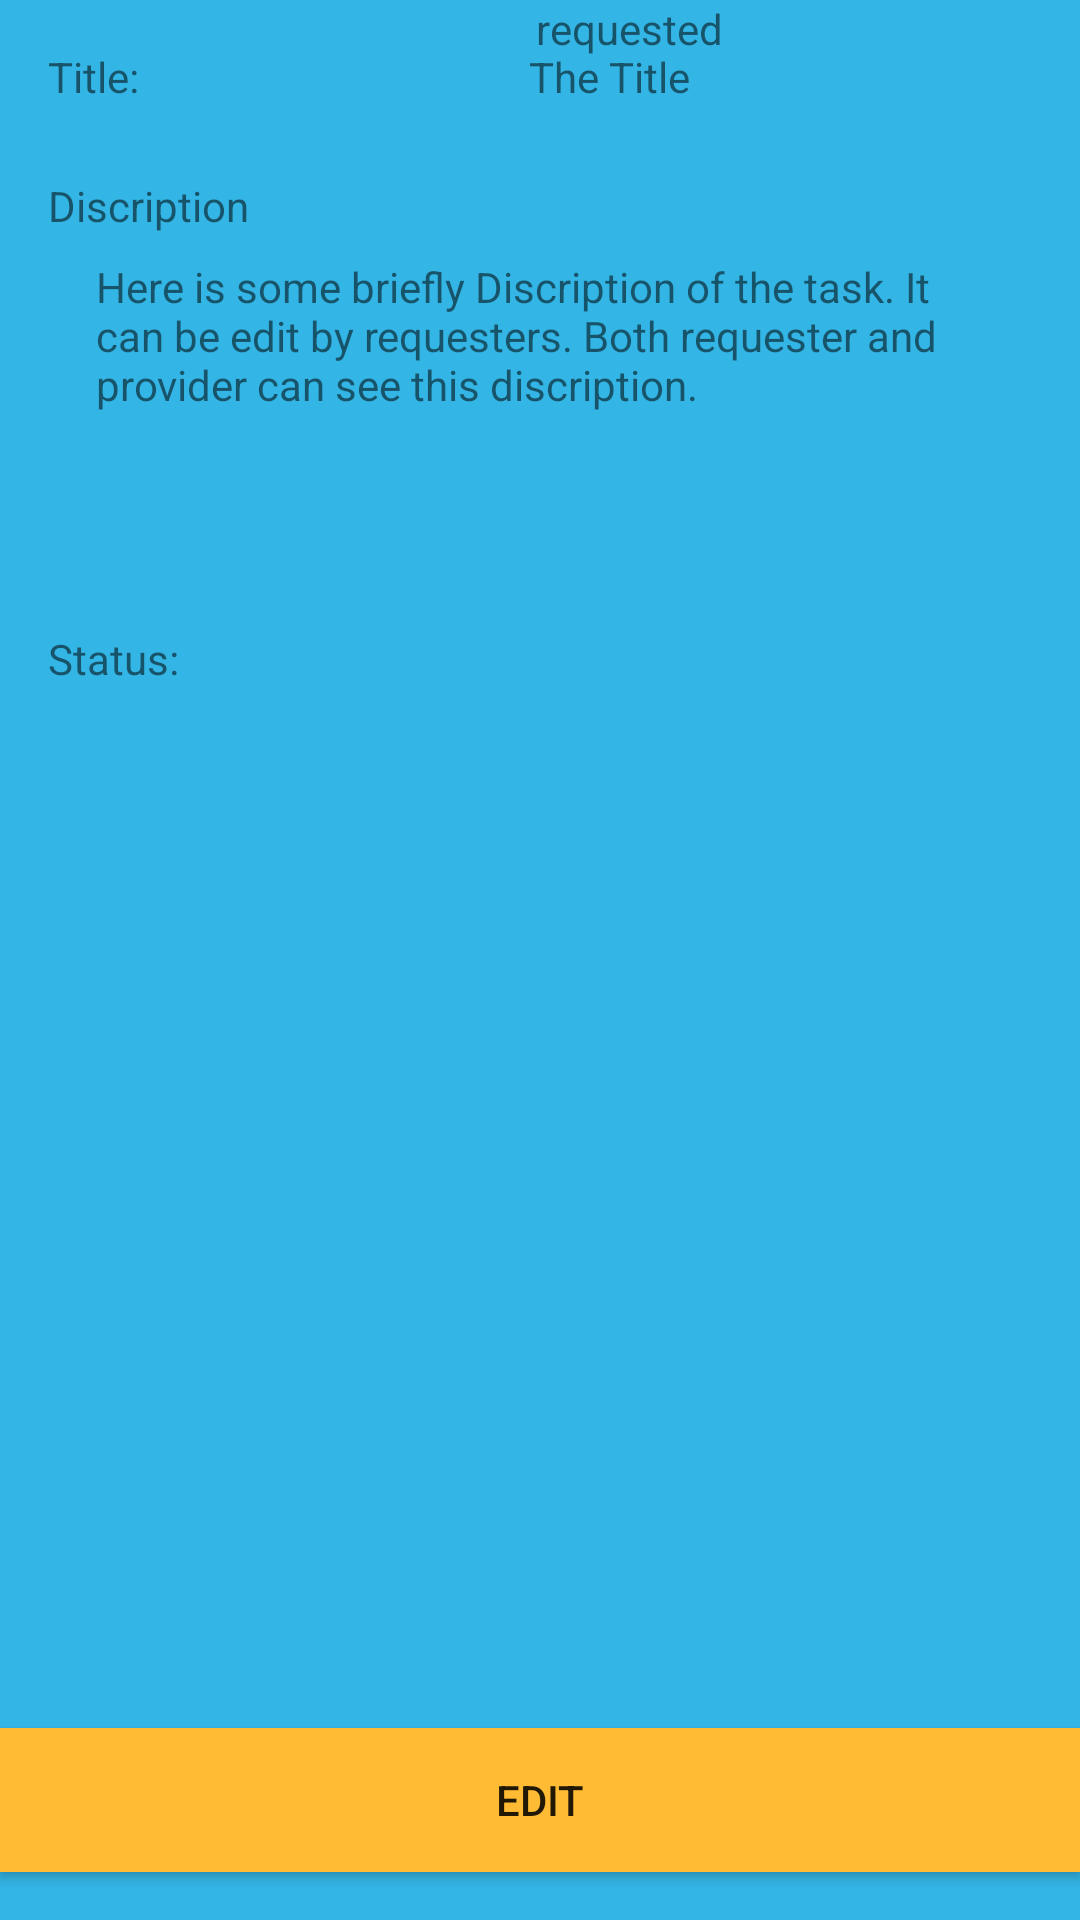

Produce the Android XML layout that renders to this screen, including the resource entries it uses.
<!-- AndroidManifest.xml: application theme CustomActionBarTheme -->
<!-- res/layout/activity_task_view.xml -->
<?xml version="1.0" encoding="utf-8"?>
<android.support.constraint.ConstraintLayout
    xmlns:android="http://schemas.android.com/apk/res/android"
    xmlns:app="http://schemas.android.com/apk/res-auto"
    xmlns:tools="http://schemas.android.com/tools"
    android:layout_width="match_parent"
    android:background="@android:color/holo_blue_light"
    android:layout_height="match_parent">

    <TextView
        android:id="@+id/task_view_Title_title"
        android:layout_width="wrap_content"
        android:layout_height="wrap_content"
        android:layout_marginLeft="16dp"
        android:layout_marginTop="16dp"
        android:text="Title:"
        app:layout_constraintLeft_toLeftOf="parent"
        app:layout_constraintTop_toTopOf="parent" />

    <TextView
        android:id="@+id/task_view_Title_content"
        android:layout_width="wrap_content"
        android:layout_height="wrap_content"
        android:layout_marginEnd="8dp"
        android:layout_marginStart="8dp"
        android:layout_marginTop="16dp"
        android:text="The Title"
        app:layout_constraintEnd_toEndOf="parent"
        app:layout_constraintStart_toEndOf="@+id/task_view_Title_title"
        app:layout_constraintTop_toTopOf="parent" />

    <TextView
        android:id="@+id/task_view_Description_title"
        android:layout_width="0dp"
        android:layout_height="wrap_content"
        android:layout_marginEnd="8dp"
        android:layout_marginStart="16dp"
        android:layout_marginTop="24dp"
        android:text="Discription"
        app:layout_constraintEnd_toEndOf="parent"
        app:layout_constraintStart_toStartOf="parent"
        app:layout_constraintTop_toBottomOf="@+id/task_view_Title_content" />

    <TextView
        android:id="@+id/task_view_Description_content"
        android:layout_width="0dp"
        android:layout_height="100dp"
        android:layout_marginEnd="32dp"
        android:layout_marginLeft="16dp"
        android:layout_marginStart="32dp"
        android:layout_marginTop="8dp"
        android:text="Here is some briefly Discription of the task. It can be edit by requesters. Both requester and provider can see this discription."
        app:layout_constraintEnd_toEndOf="parent"
        app:layout_constraintLeft_toLeftOf="parent"
        app:layout_constraintStart_toStartOf="parent"
        app:layout_constraintTop_toBottomOf="@+id/task_view_Description_title" />

    <TextView
        android:id="@+id/task_view_Status_title"
        android:layout_width="wrap_content"
        android:layout_height="wrap_content"
        android:layout_marginStart="16dp"
        android:layout_marginTop="24dp"
        android:text="Status:"
        app:layout_constraintStart_toStartOf="parent"
        app:layout_constraintTop_toBottomOf="@+id/task_view_Description_content" />

    <TextView
        android:id="@+id/task_view_Status_content"
        android:layout_width="wrap_content"
        android:layout_height="wrap_content"
        android:layout_marginEnd="8dp"
        android:layout_marginStart="8dp"
        android:text="requested"
        app:layout_constraintEnd_toEndOf="parent"
        app:layout_constraintStart_toEndOf="@+id/task_view_Status_title"
        tools:layout_editor_absoluteY="209dp" />

    <Button
        android:id="@+id/place_bid_button"
        android:layout_width="0dp"
        android:layout_height="wrap_content"
        android:layout_marginBottom="16dp"
        android:background="@android:color/holo_orange_light"
        android:text="Edit"
        app:layout_constraintBottom_toBottomOf="parent"
        app:layout_constraintHorizontal_bias="0.0"
        app:layout_constraintLeft_toLeftOf="parent"
        app:layout_constraintRight_toRightOf="parent" />
</android.support.constraint.ConstraintLayout>
<!-- resources referenced by this layout -->
<resources>
  <style name="CustomActionBarTheme" parent="@style/Theme.AppCompat.Light.DarkActionBar">
          <item name="android:actionBarStyle">@style/MyActionBar</item>
          <item name="android:actionMenuTextColor">@color/primary</item>
  
          
          <item name="actionBarStyle">@style/MyActionBar</item>
          <item name="actionMenuTextColor">@color/primary</item>
      </style>
  <style name="MyActionBar" parent="@style/Widget.AppCompat.Light.ActionBar.Solid.Inverse">
          <item name="android:background">@color/primary</item>
          <item name="android:titleTextStyle">@style/MyActionBarTitleText</item>
  
          
          <item name="background">@color/primary</item>
          <item name="titleTextStyle">@style/MyActionBarTitleText</item>
      </style>
  <color name="primary">#a5d6a7</color>
  <style name="MyActionBarTitleText" parent="@style/TextAppearance.AppCompat.Widget.ActionBar.Title">
          <item name="android:textColor">@android:color/white</item>
      </style>
</resources>
